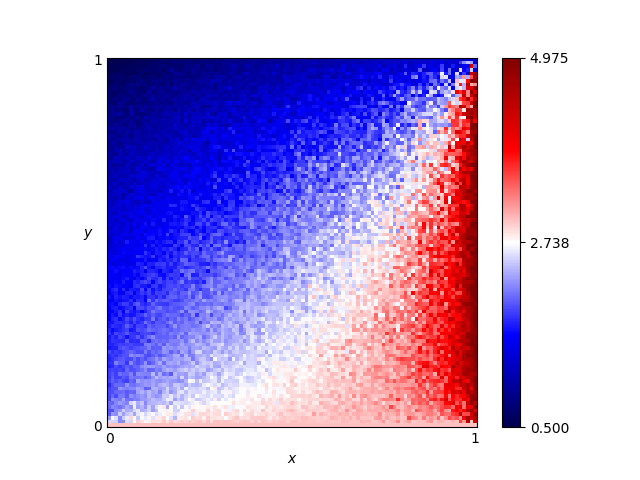

Source data for this figure (header and first rows):
x, y, score
0.46, 0.76, 1.825
0.54, 0.86, 1.485
0.16, 0.19, 2.17
0.61, 0.18, 2.83
0.82, 0.41, 2.83
0.72, 0.66, 2.65
0.63, 0.37, 2.625
0.41, 0.28, 2.27
0.16, 0.44, 1.73
0.8, 0.33, 3.095
0.84, 0.23, 3.3
0.25, 0.48, 1.605
0.62, 0.7, 1.975
0.78, 0.28, 3.305
0.03, 0.68, 1.135
0.57, 0.0, 3.0
0.69, 0.37, 2.66
0.46, 0.05, 2.86
0.65, 0.03, 3.06
0.56, 0.8, 1.755
0.28, 0.44, 1.93
0.65, 0.0, 3.0
0.57, 0.1, 2.87
0.44, 0.29, 2.495
0.63, 0.49, 2.465
0.26, 0.03, 2.925
0.92, 0.27, 3.575
0.69, 0.35, 2.86
0.79, 0.78, 2.13
0.3, 0.26, 2.315
0.98, 0.54, 4.57
0.25, 0.62, 1.615
0.55, 0.43, 2.515
0.19, 0.06, 2.61
0.14, 0.65, 1.295
0.09, 0.65, 1.53
0.92, 1.0, 1.285
0.51, 0.43, 2.42
0.36, 0.66, 1.57
0.33, 0.92, 1.375
0.01, 0.93, 0.715
0.25, 0.81, 1.215
0.9, 0.46, 4.055
0.3, 0.12, 2.435
0.87, 0.59, 3.15
0.8, 0.75, 2.26
0.93, 0.2, 4.04
0.34, 0.41, 2.255
0.05, 0.48, 1.505
0.9, 0.12, 3.72
0.59, 0.65, 2.165
0.72, 0.62, 2.845
0.29, 0.87, 1.305
0.02, 0.72, 1.19
0.8, 0.35, 3.32
0.09, 0.22, 1.88
0.05, 0.61, 1.48
0.49, 0.38, 2.55
0.62, 0.21, 3.075
0.79, 0.55, 2.945
... 10,141 more rows
